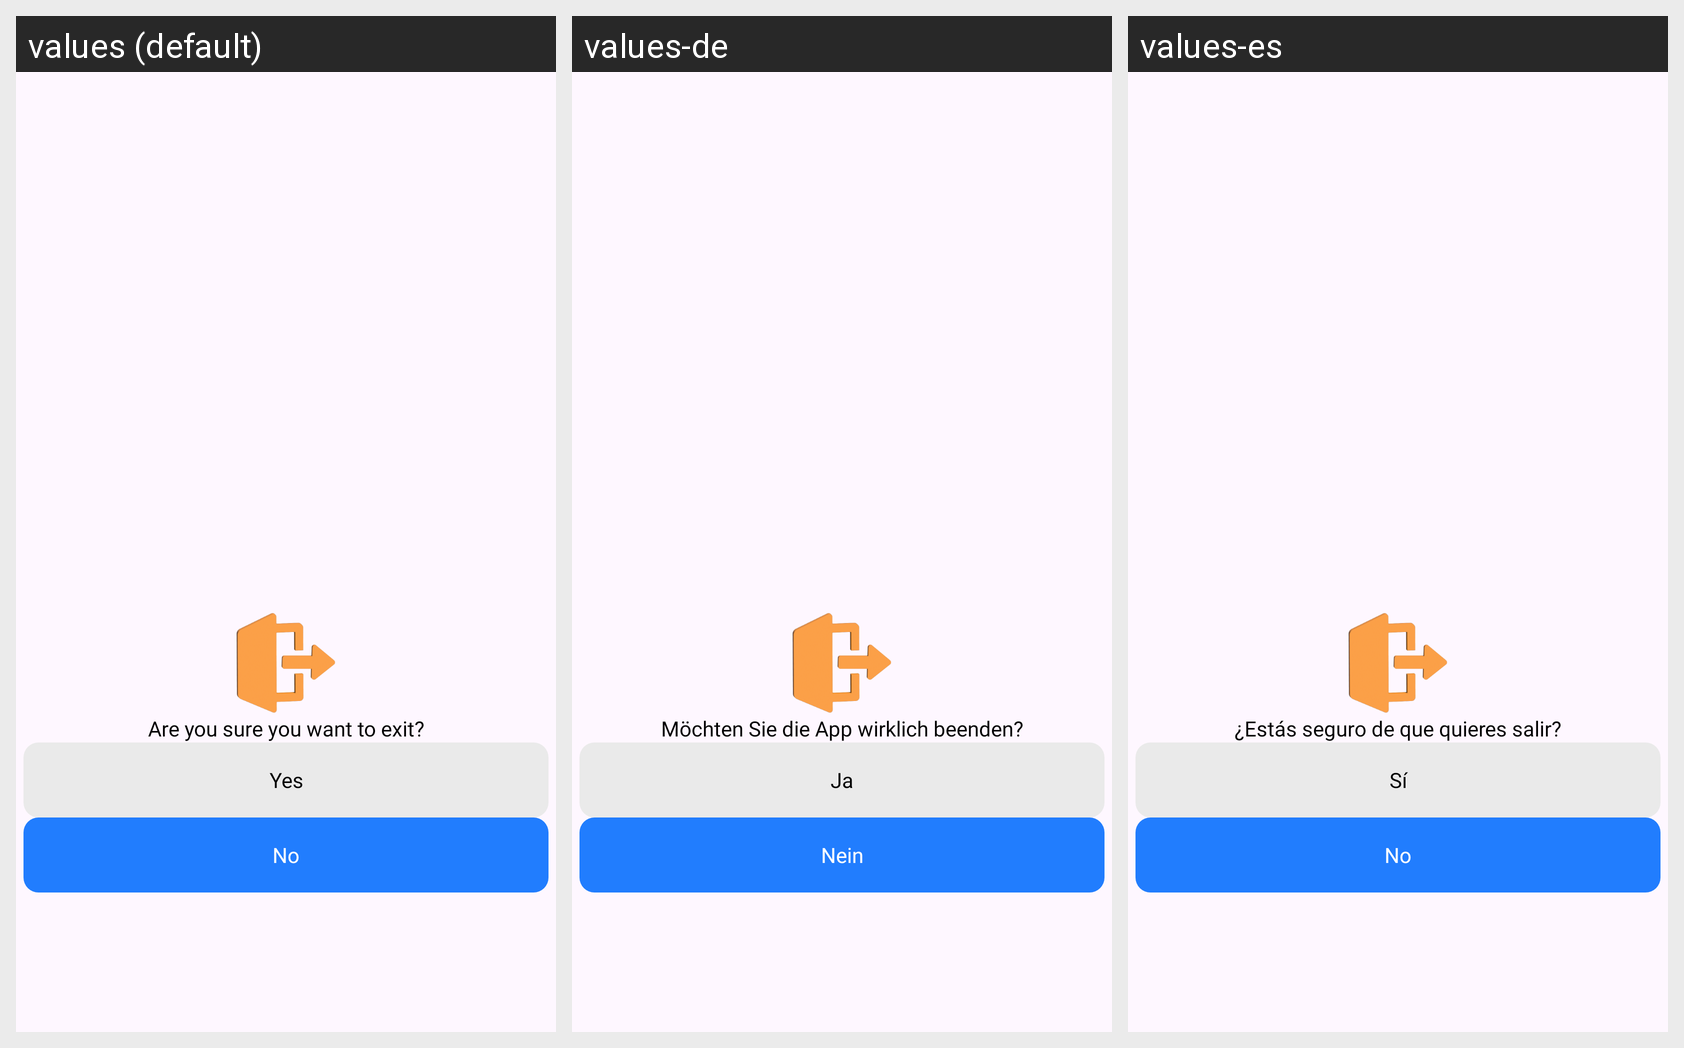

Translations of the strings shown on this Android screen, per locale in the grid:
Android screen res/layout/exit_dialog.xml rendered under 3 locales, left to right: values (default), values-de, values-es. Device: Nexus 5 (rendered at 1080×1920; each locale shown at half size, 540×960, under a caption strip naming it); theme Theme.SpeechToText.
Other locales in the repository, not shown: values-ar, values-bn-rBD, values-fr-rFR, values-hi-rIN, values-ja-rJP, values-pt-rPT.
Strings drawn on this screen, with the default value and each locale's value (text and hints the layout hard-codes, and strings that could not be matched under every locale, appear in the picture but are not listed):

text_exit_app
  values: Are you sure you want to exit?
  values-de: Möchten Sie die App wirklich beenden?
  values-es: ¿Estás seguro de que quieres salir?

yes
  values: Yes
  values-de: Ja
  values-es: Sí

no
  values: No
  values-de: Nein
  values-es: No
